Run: headless pygame with SDL's dummy video driver; simulated clock (each Clock.tick advances the game by its frame time, no real sleeping); random seed 0; keys injected as events and as key.get_pressed() state; no mouse input.
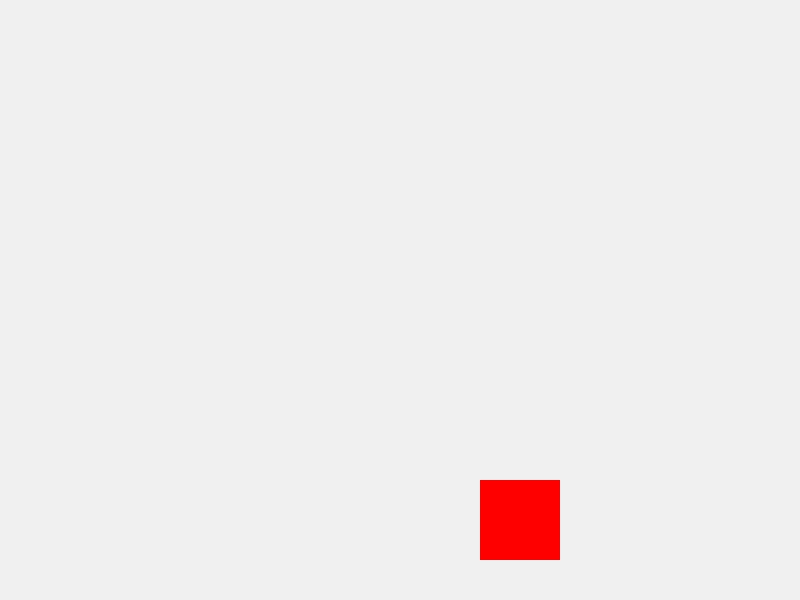
Frame 1 of 4 · flips 1–60 · no input
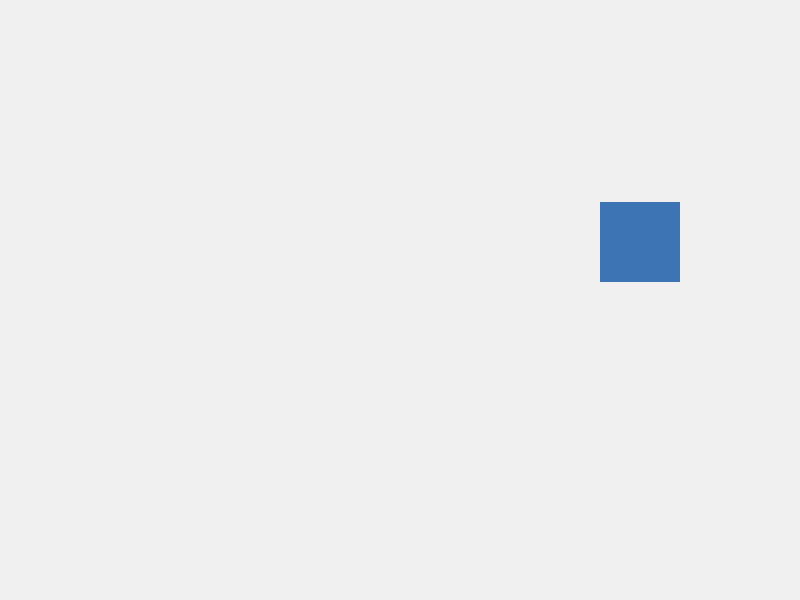
Frame 2 of 4 · flips 61–180 · tapped SPACE, RETURN · held RIGHT (→), D
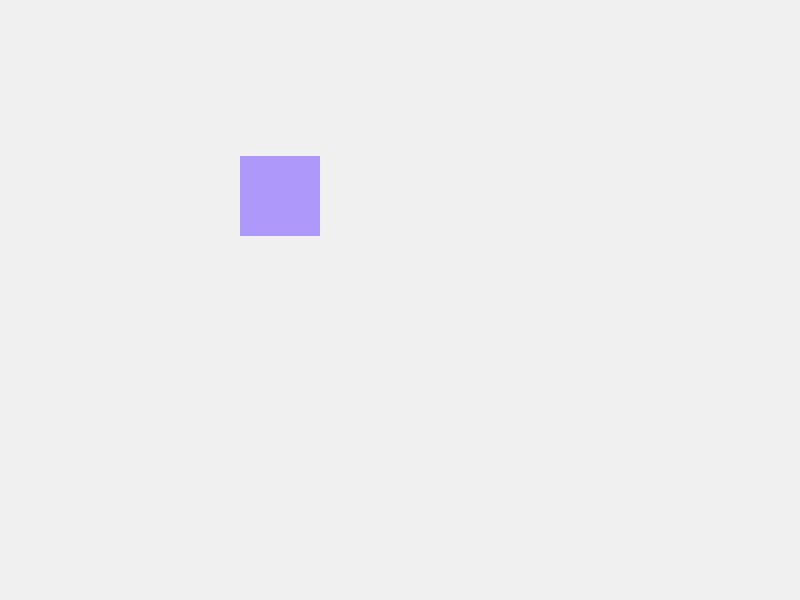
Frame 3 of 4 · flips 181–300 · held DOWN (↓), S
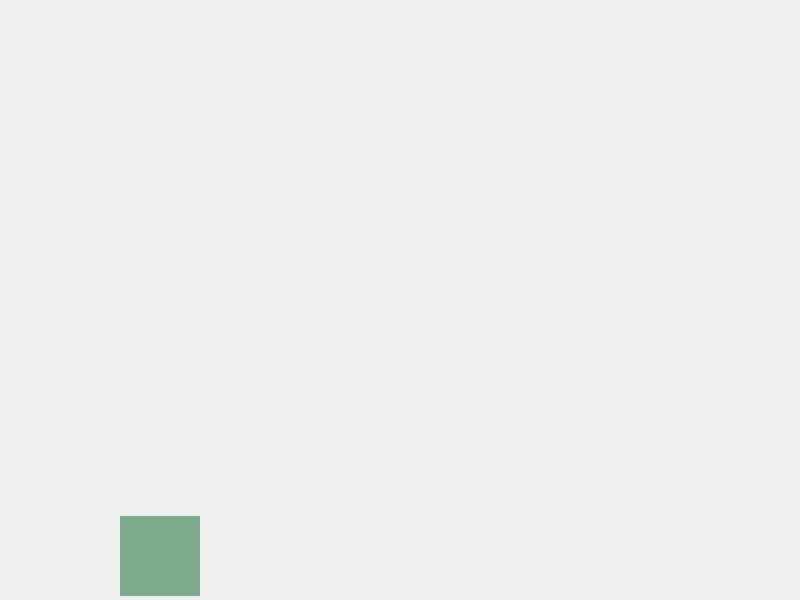
Frame 4 of 4 · flips 301–420 · held LEFT (←), A, UP (↑), W

The pygame program that drew these frames:

import pygame
import random

pygame.init()
ventana = pygame.display.set_mode((800, 600))
pygame.display.set_caption("Cuadrado aventurero")

corriendo = True

# Propiedades del cuadrado
x, y = 300, 300
lado = 80
velocidad_x = 3
velocidad_y = 3
color_cuadrado = (255, 0, 0)  # Color inicial (Rojo)

def nuevo_color():
    return (
        random.randint(50, 255),
        random.randint(50, 255),
        random.randint(50, 255)
    )

while corriendo:
    for evento in pygame.event.get():
        if evento.type == pygame.QUIT:
            corriendo = False

    # Mover cuadrado
    x += velocidad_x
    y += velocidad_y

    # Revisar colisiones con los bordes y cambiar color
    if x <= 0:
        x = 0
        velocidad_x *= -1
        color_cuadrado = nuevo_color()

    if x + lado >= 800:
        x = 800 - lado
        velocidad_x *= -1
        color_cuadrado = nuevo_color()

    if y <= 0:
        y = 0
        velocidad_y *= -1
        color_cuadrado = nuevo_color()

    if y + lado >= 600:
        y = 600 - lado
        velocidad_y *= -1
        color_cuadrado = nuevo_color()

    ventana.fill((240, 240, 240))  # Fondo claro

    pygame.draw.rect(ventana, color_cuadrado, (x, y, lado, lado))

    pygame.display.update()

pygame.quit()
